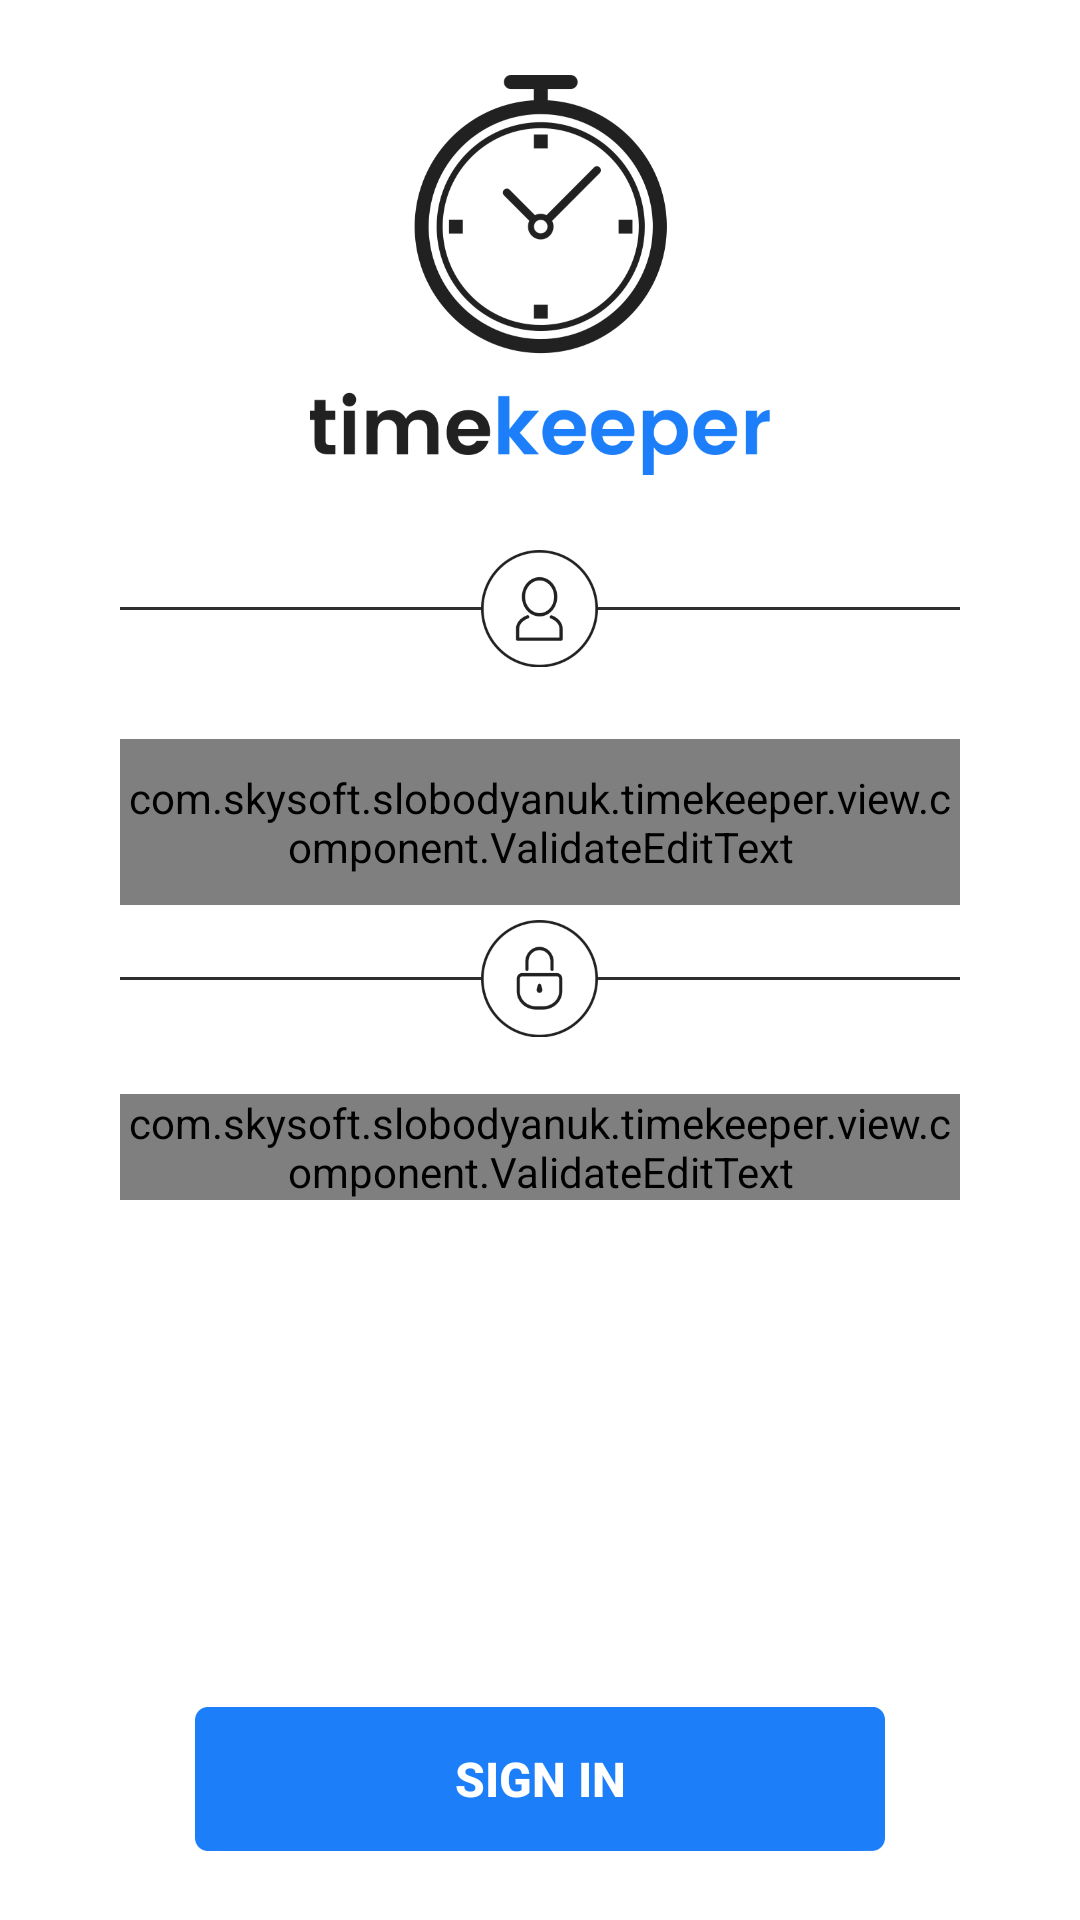

Write the Android layout XML for this screen, with the resource values it uses.
<!-- AndroidManifest.xml: application theme AppTheme -->
<!-- res/layout/fragment_signin.xml -->
<?xml version="1.0" encoding="utf-8"?>
<ScrollView xmlns:android="http://schemas.android.com/apk/res/android"
    xmlns:app="http://schemas.android.com/apk/res-auto"
    android:layout_width="match_parent"
    android:layout_height="match_parent"
    android:fillViewport="true"
    android:scrollbars="none">

    <RelativeLayout
        android:layout_width="match_parent"
        android:layout_height="wrap_content"
        android:descendantFocusability="beforeDescendants"
        android:focusableInTouchMode="true"
        android:paddingLeft="@dimen/activity_sign_margin"
        android:paddingRight="@dimen/activity_sign_margin">

        <ImageView
            android:id="@+id/logo"
            android:layout_width="wrap_content"
            android:layout_height="wrap_content"
            android:layout_centerHorizontal="true"
            android:layout_marginBottom="@dimen/default_component_margin"
            android:layout_marginTop="@dimen/default_component_margin"
            android:src="@drawable/timekeeper_logo_normal" />

        <RelativeLayout
            android:id="@+id/user_line"
            android:layout_width="match_parent"
            android:layout_height="wrap_content"
            android:layout_below="@+id/logo">

            <View
                android:layout_width="match_parent"
                android:layout_height="1dp"
                android:layout_centerInParent="true"
                android:background="@color/colorGray" />

            <ImageView
                android:id="@+id/imageView"
                android:layout_width="wrap_content"
                android:layout_height="wrap_content"
                android:layout_alignParentTop="true"
                android:layout_centerHorizontal="true"
                android:background="@android:color/white"
                android:src="@drawable/ic_name" />

        </RelativeLayout>

        <android.support.design.widget.TextInputLayout
            android:id="@+id/input_username"
            android:layout_width="match_parent"
            android:layout_height="wrap_content"
            android:layout_below="@+id/user_line"
            android:layout_marginBottom="5dp"
            android:layout_marginTop="5dp"
            android:gravity="bottom"
            android:textColorHint="@color/textColorBlack"
            app:errorEnabled="true"
            app:errorTextAppearance="@style/ErrorLayout"
            app:hintTextAppearance="@style/TextAppearance.AppCompat.Medium">

            <com.skysoft.slobodyanuk.timekeeper.view.component.ValidateEditText
                android:id="@+id/et_username"
                android:layout_width="match_parent"
                android:layout_height="wrap_content"
                android:background="@android:color/white"
                android:gravity="center_horizontal"
                android:hint="@string/username"
                android:imeOptions="actionDone"
                android:inputType="text"
                android:maxLines="1"
                android:paddingBottom="10dp"
                android:paddingTop="10dp"
                android:textColor="@color/textColorBlack"
                android:textSize="28sp"
                app:typeText="email" />

        </android.support.design.widget.TextInputLayout>

        <RelativeLayout
            android:id="@+id/password_line"
            android:layout_width="match_parent"
            android:layout_height="wrap_content"
            android:layout_below="@+id/input_username">

            <View
                android:layout_width="match_parent"
                android:layout_height="1dp"
                android:layout_centerInParent="true"
                android:background="@color/colorGray" />

            <ImageView
                android:layout_width="wrap_content"
                android:layout_height="wrap_content"
                android:layout_alignParentTop="true"
                android:layout_centerHorizontal="true"
                android:background="@android:color/white"
                android:src="@drawable/ic_password" />

        </RelativeLayout>

        <LinearLayout
            android:layout_width="match_parent"
            android:layout_height="match_parent"
            android:layout_below="@+id/input_password"
            android:fitsSystemWindows="true"
            android:orientation="horizontal">

            <android.support.v7.widget.AppCompatButton
                android:id="@+id/btn_confirm"
                style="@style/BlueButton"
                android:layout_width="match_parent"
                android:layout_height="wrap_content"
                android:layout_gravity="bottom"
                android:layout_marginTop="23dp"
                android:text="@string/sign_in" />
        </LinearLayout>

        <android.support.design.widget.TextInputLayout
            android:id="@+id/input_password"
            android:layout_width="match_parent"
            android:layout_height="wrap_content"
            android:layout_below="@+id/password_line"
            android:gravity="bottom|center"
            android:textColorHint="@color/textColorBlack"
            app:errorEnabled="true"
            app:errorTextAppearance="@style/ErrorLayout"
            app:hintTextAppearance="@style/TextAppearance.AppCompat.Medium"
            app:passwordToggleEnabled="false">

            <com.skysoft.slobodyanuk.timekeeper.view.component.ValidateEditText
                android:id="@+id/et_password"
                android:layout_width="match_parent"
                android:layout_height="wrap_content"
                android:ellipsize="start"
                android:gravity="center"
                app:typeText="password"
                android:hint="@string/password"
                android:imeOptions="actionDone"
                android:inputType="textPassword"
                android:maxLines="1"
                android:textColor="@color/textColorBlack"
                android:textSize="28sp" />

        </android.support.design.widget.TextInputLayout>

    </RelativeLayout>

</ScrollView>
<!-- resources referenced by this layout -->
<resources>
  <color name="colorGray">#ef212121</color>
  <color name="textColorBlack">#212121</color>
  <dimen name="activity_sign_margin">40dp</dimen>
  <dimen name="default_component_margin">25dp</dimen>
  <!-- drawable ic_name: png bitmap (drawable-hdpi, 1879 bytes) -->
  <!-- drawable ic_password: png bitmap (drawable-hdpi, 1841 bytes) -->
  <!-- drawable timekeeper_logo_normal: png bitmap (drawable-hdpi, 11198 bytes) -->
  <string name="password">Password</string>
  <string name="sign_in">Sign In</string>
  <string name="username">Username</string>
  <style name="BlueButton" parent="Base.Widget.AppCompat.Button.Colored">
          <item name="android:background">@drawable/btn_blue</item>
          <item name="android:textStyle">bold</item>
          <item name="android:foreground">?android:attr/selectableItemBackground</item>
          <item name="android:textSize">16sp</item>
          <item name="android:layout_marginLeft">@dimen/default_component_margin</item>
          <item name="android:layout_marginRight">@dimen/default_component_margin</item>
      </style>
  <style name="ErrorLayout" parent="TextAppearance.AppCompat.Small">
          <item name="android:textColor">@color/colorRed</item>
      </style>
  <style name="AppTheme" parent="Theme.AppCompat.Light">
          
          <item name="colorPrimary">@color/colorPrimary</item>
          <item name="colorPrimaryDark">@color/colorPrimaryDark</item>
          <item name="colorAccent">@color/colorPrimaryDark</item>
          <item name="android:windowActionBar">false</item>
          <item name="windowNoTitle">true</item>
          <item name="android:windowBackground">@android:color/white</item>
          <item name="preferenceTheme">@style/PreferenceThemeOverlay</item>
          <item name="android:textColorPrimary">@color/textColorWhite</item>
      </style>
  <color name="colorRed">#f91c55</color>
  <color name="colorPrimary">#1c7ef9</color>
  <color name="colorPrimaryDark">#1c7ef9</color>
  <color name="textColorWhite">#ffffff</color>
</resources>
